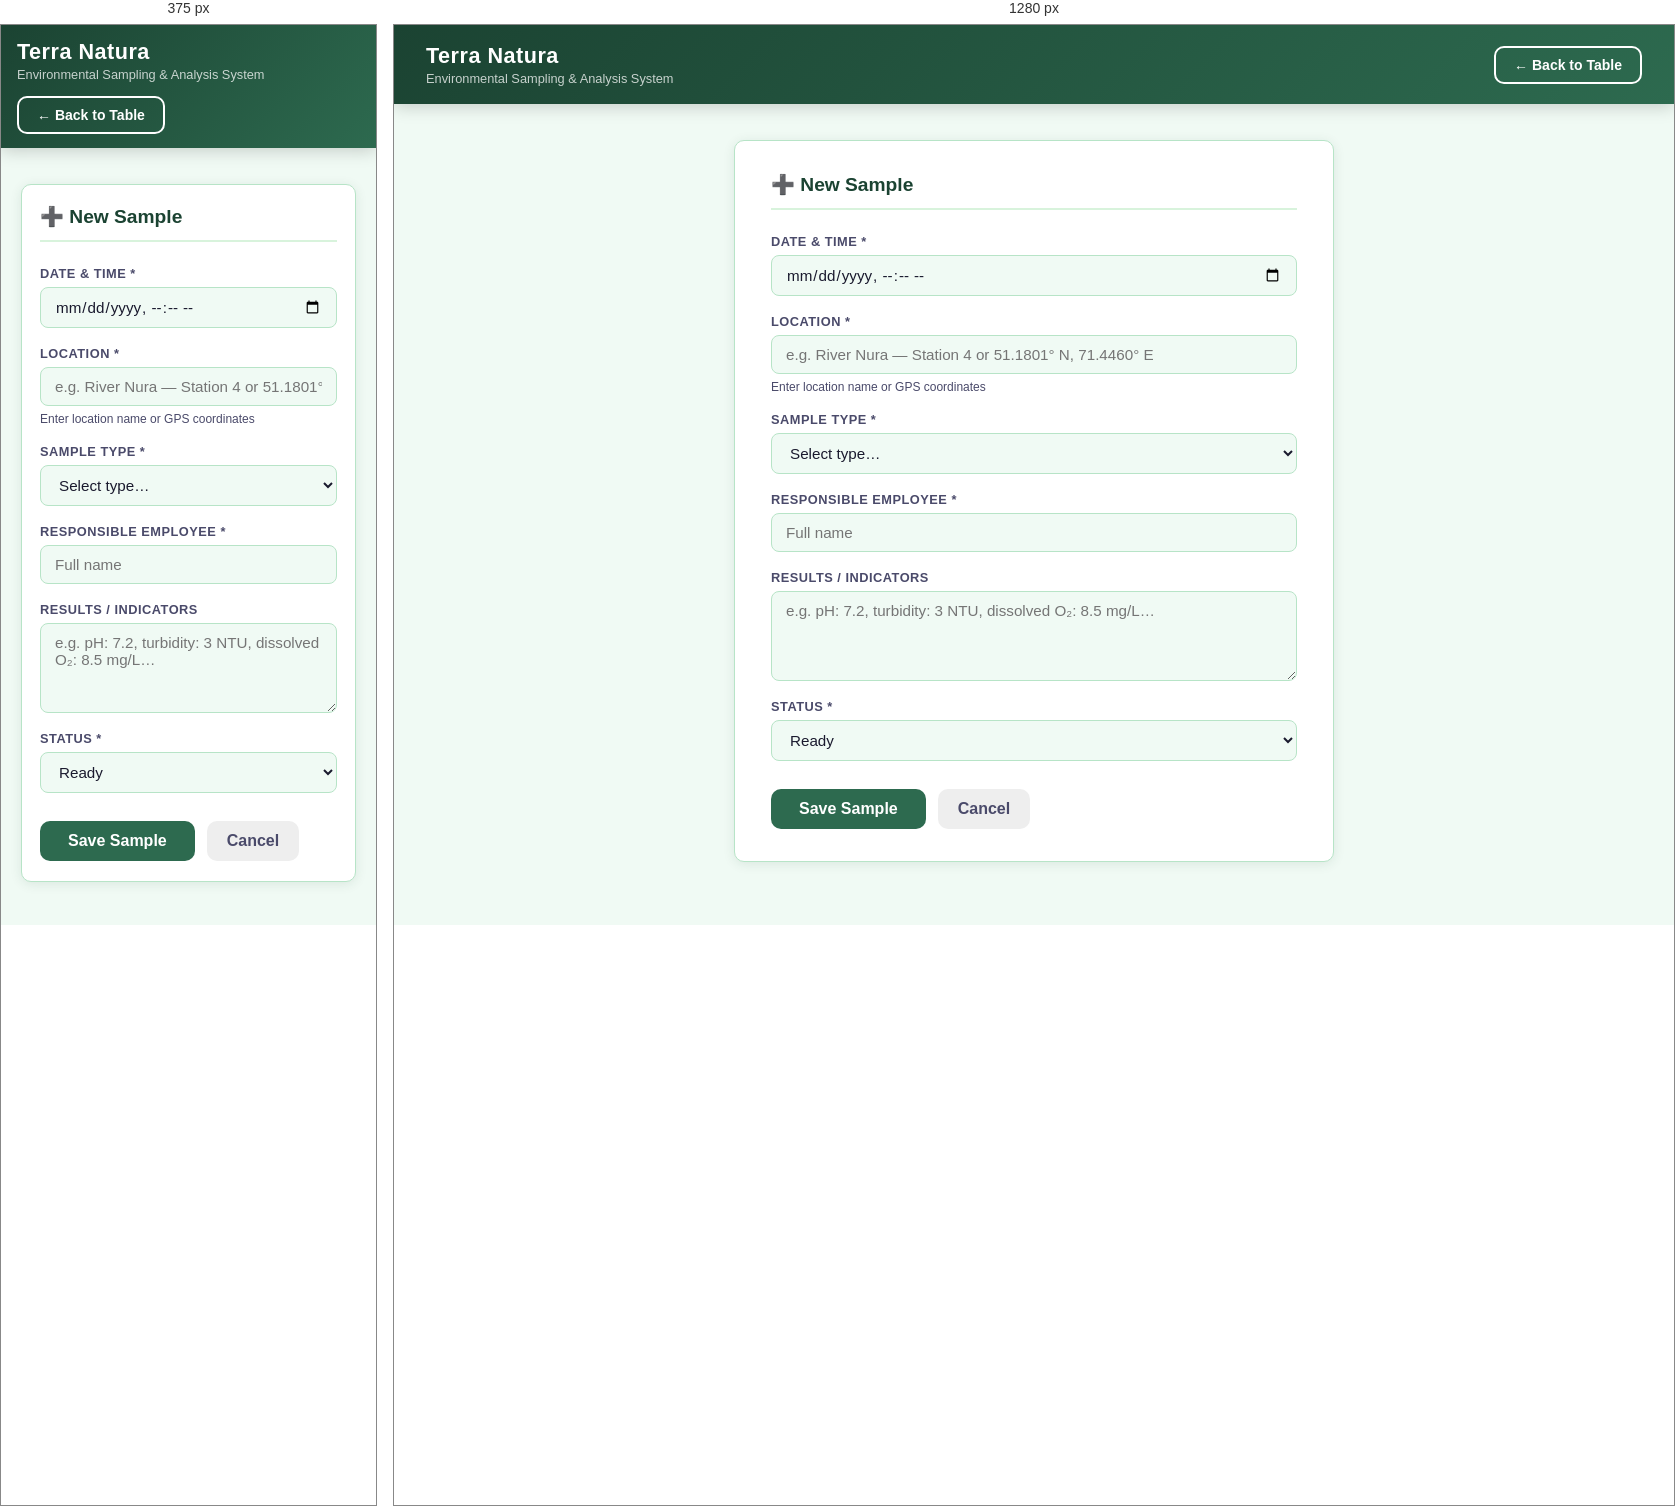
Rendered at 375 px and 1280 px, left to right.

<!-- file: form.html -->
<!DOCTYPE html>
<html lang="en">
<head>
  <meta charset="UTF-8">
  <meta name="viewport" content="width=device-width, initial-scale=1.0">
  <title>Terra Natura — Sample Form</title>
  <link rel="stylesheet" href="style.css">
</head>
<body>

<header>
  <div>
    <h1>Terra Natura</h1>
    <p>Environmental Sampling & Analysis System</p>
  </div>
  <nav>
    <a href="/" class="btn btn-outline">← Back to Table</a>
  </nav>
</header>

<div class="form-container">
  <div class="form-card">
    <h2 id="form-title">➕ New Sample</h2>

    <div class="form-group">
      <label for="datetime">Date & Time *</label>
      <input type="datetime-local" id="datetime" required>
    </div>

    <div class="form-group">
      <label for="location">Location *</label>
      <input type="text" id="location" placeholder="e.g. River Nura — Station 4 or 51.1801° N, 71.4460° E" required>
      <span class="hint">Enter location name or GPS coordinates</span>
    </div>

    <div class="form-group">
      <label for="type">Sample Type *</label>
      <select id="type" required>
        <option value="" disabled selected>Select type…</option>
        <option value="water"> Water</option>
        <option value="soil"> Soil</option>
        <option value="air"> Air</option>
      </select>
    </div>

    <div class="form-group">
      <label for="employee">Responsible Employee *</label>
      <input type="text" id="employee" placeholder="Full name" required>
    </div>

    <div class="form-group">
      <label for="results">Results / Indicators</label>
      <textarea id="results" placeholder="e.g. pH: 7.2, turbidity: 3 NTU, dissolved O₂: 8.5 mg/L…"></textarea>
    </div>

    <div class="form-group">
      <label for="status">Status *</label>
      <select id="status" required>
        <option value="ready">Ready</option>
        <option value="processed">Processed</option>
      </select>
    </div>

    <div class="form-actions">
      <button class="btn btn-save" onclick="saveSample()"> Save Sample</button>
      <a href="/" class="btn btn-cancel">Cancel</a>
    </div>
  </div>
</div>

<div class="toast" id="toast"></div>

<script src="app.js"></script>
</body>
</html>

/* @media block from style.css */
@media (max-width: 768px) {
  header { flex-wrap: wrap; padding: 14px 16px; }
  nav { width: 100%; }
  main { padding: 16px 12px; }
  .filters { flex-direction: column; }
  thead { display: none; }
  tbody tr { display: block; padding: 12px; border: 1px solid var(--border); margin-bottom: 10px; border-radius: var(--radius); }
  td { display: flex; justify-content: space-between; padding: 5px 0; font-size: .85rem; }
  td::before { content: attr(data-label); font-weight: 700; color: var(--text-soft); font-size: .75rem; }
  .td-actions { justify-content: flex-end; }
  .form-card { padding: 20px 18px; }
}